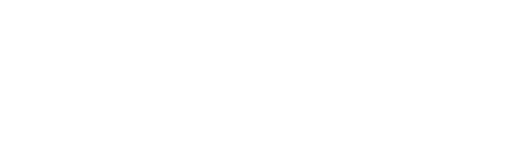
t = 0.00 s
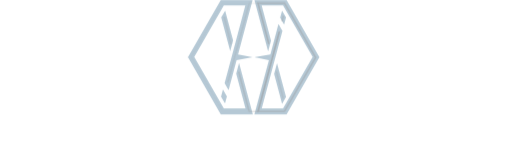
t = 2.00 s
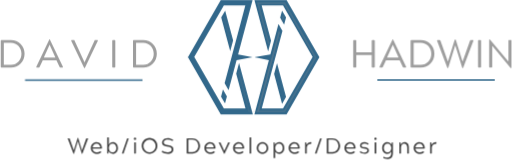
t = 2.58 s
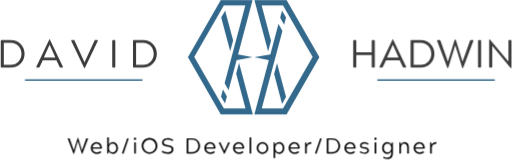
t = 3.15 s
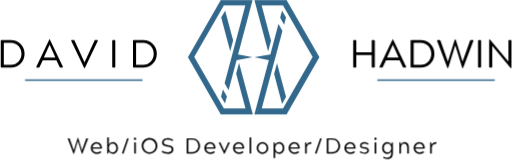
t = 3.73 s
t = 4.30 s: frame unchanged from t = 3.73 s, image omitted

The animated SVG that drew these frames (rendered in a browser with its animation timeline set to each time). Animation: 3 CSS @keyframes rules; one cycle of 4.30 s.

<?xml version="1.0" encoding="UTF-8"?>
<svg id="logo" width="50%" height="50%" viewBox="0 0 327 102" version="1.1" xmlns="http://www.w3.org/2000/svg" xmlns:xlink="http://www.w3.org/1999/xlink">
    <!-- Generator: Sketch 47 (45396) - http://www.bohemiancoding.com/sketch -->
    <title>Animated Logo 2017</title>
    <desc>Created with Sketch.</desc>
    <defs>
        <style type="text/css">
            #Dfirst, #D1, #A, #Amiddlefirst, #Amiddlelast, #Alast, #Vfirst, #V, #I, #D2 {
              opacity: .5;
              stroke-dasharray: 1000;
              stroke-dashoffset: 1000;
            }
            #Dfirst {
              animation: dash 2s linear 0s;
            }
            #D1 {
              animation: dash 2s linear .1s;
            }
            #A {
              animation: dash 2s linear .5s;
            }
            #Amiddlefirst {
              animation: dash 1s linear .7s;
            }
            #Amiddlelast {
              animation: dash 1s linear .75s;
            }
            #Alast {
              animation: dash 2s linear .7s;
            }
            #Vfirst {
              animation: dash 2s linear .9s;
            }
            #V {
              animation: dash 2s linear 1s;
            }
            #I {
              animation: dash 2s linear 1.3s;
            }
            #D2 {
              animation: dash 2s linear 1.4s;
            }
            #Logo {
              opacity: 0;
              animation: appear 2.3s cubic-bezier(0.95, 0.05, 0.795, 0.035) 0s 1 forwards;
            }
            #David, #Hadwin {
              opacity: 0;
              animation: appear 1.5s linear 2s 1 forwards;
            }

            #dLine, #hLine {
              stroke-dasharray: 300;
              stroke-dashoffset: 300;
              animation: strike 2s linear 2s 1 forwards;
            }

            #title {
              opacity: 0;
              animation: appear 1s ease-out 2s 1 forwards;
            }

            @keyframes dash {
              to {
                stroke-dashoffset: 0;
                opacity: 0;
              }
            }
            @keyframes strike {
              to {
                stroke-dashoffset: 0;
              }
            }
            @keyframes appear {
              from {
                opacity: 0;
              }
              to {
                opacity: 1;
              }
            }
        </style>
    </defs>
    <g id="Page-1" stroke="none" stroke-width="1" fill="none" fill-rule="evenodd">
        <g id="fullAnimatedLogo">
            <path d="M237.4,33.35 L227.55,33.35 L227.55,25.9 C227.55,25.6 227.475,25.5 227.175,25.5 L225.975,25.5 C225.675,25.5 225.575,25.6 225.575,25.9 L225.575,42.6 C225.575,42.9 225.675,43 225.975,43 L227.175,43 C227.475,43 227.55,42.9 227.55,42.6 L227.55,35.1 L237.4,35.1 L237.4,42.6 C237.4,42.9 237.475,43 237.775,43 L238.975,43 C239.275,43 239.375,42.9 239.375,42.6 L239.375,25.9 C239.375,25.6 239.275,25.5 238.975,25.5 L237.775,25.5 C237.475,25.5 237.4,25.6 237.4,25.9 L237.4,33.35 Z M250.9,28.5 L250.875,28.5 L247.2,36.65 L254.575,36.65 L250.9,28.5 Z M251.225,25.425 L259.4,42.6 C259.5,42.825 259.4,43 259.15,43 L257.7,43 C257.45,43 257.35,42.9 257.2,42.6 L255.25,38.35 L246.525,38.35 L244.575,42.6 C244.425,42.9 244.325,43 244.05,43 L242.6,43 C242.375,43 242.275,42.825 242.375,42.6 L250.525,25.425 C250.65,25.225 250.7,25.075 250.85,25.075 L250.925,25.075 C251.05,25.075 251.125,25.225 251.225,25.425 Z M262.625,25.5 L268.75,25.5 C273.675,25.5 277.45,29.275 277.45,34.25 C277.45,39.225 273.675,43 268.75,43 L262.625,43 C262.35,43 262.225,42.9 262.225,42.6 L262.225,25.9 C262.225,25.6 262.325,25.5 262.625,25.5 Z M268.725,27.2 L264.2,27.2 L264.2,41.3 L268.725,41.3 C272.8,41.3 275.45,38 275.45,34.25 C275.45,30.475 272.8,27.2 268.725,27.2 Z M281.35,25.9 C281.25,25.6 281.125,25.5 280.85,25.5 L279.325,25.5 C279.075,25.5 279.025,25.6 279.15,25.9 L285.625,43.075 C285.725,43.325 285.8,43.425 285.9,43.425 L286.075,43.425 C286.175,43.425 286.25,43.3 286.35,43.075 L290.75,28.9 L295.15,43.075 C295.25,43.3 295.325,43.425 295.425,43.425 L295.6,43.425 C295.725,43.425 295.775,43.3 295.875,43.075 L302.35,25.9 C302.475,25.6 302.425,25.5 302.175,25.5 L300.65,25.5 C300.375,25.5 300.25,25.6 300.15,25.9 L295.425,39.225 L291.225,25.575 C291.125,25.3 291.05,25.175 290.875,25.175 L290.625,25.175 C290.45,25.175 290.375,25.3 290.275,25.575 L286.075,39.225 L281.35,25.9 Z M305.3,42.6 C305.3,42.9 305.4,43 305.7,43 L306.9,43 C307.2,43 307.275,42.9 307.275,42.6 L307.275,25.9 C307.275,25.6 307.2,25.5 306.9,25.5 L305.7,25.5 C305.4,25.5 305.3,25.6 305.3,25.9 L305.3,42.6 Z M314.375,29.15 L326,43.125 C326.15,43.275 326.25,43.325 326.375,43.325 L326.5,43.325 C326.65,43.325 326.7,43.3 326.7,43.125 L326.7,25.9 C326.7,25.575 326.625,25.5 326.325,25.5 L325.125,25.5 C324.825,25.5 324.725,25.575 324.725,25.9 L324.725,39.25 L313.075,25.35 C312.975,25.225 312.9,25.175 312.75,25.175 L312.625,25.175 C312.45,25.175 312.4,25.2 312.4,25.375 L312.4,42.6 C312.4,42.9 312.5,43 312.8,43 L313.975,43 C314.275,43 314.375,42.9 314.375,42.6 L314.375,29.15 Z" id="Hadwin" fill="#000000"></path>
            <path d="M0.875,25.5 L7,25.5 C11.925,25.5 15.7,29.275 15.7,34.25 C15.7,39.225 11.925,43 7,43 L0.875,43 C0.6,43 0.475,42.9 0.475,42.6 L0.475,25.9 C0.475,25.6 0.575,25.5 0.875,25.5 Z M6.975,27.2 L2.45,27.2 L2.45,41.3 L6.975,41.3 C11.05,41.3 13.7,38 13.7,34.25 C13.7,30.475 11.05,27.2 6.975,27.2 Z M31.7,28.5 L31.675,28.5 L28,36.65 L35.375,36.65 L31.7,28.5 Z M32.025,25.425 L40.2,42.6 C40.3,42.825 40.2,43 39.95,43 L38.5,43 C38.25,43 38.15,42.9 38,42.6 L36.05,38.35 L27.325,38.35 L25.375,42.6 C25.225,42.9 25.125,43 24.85,43 L23.4,43 C23.175,43 23.075,42.825 23.175,42.6 L31.325,25.425 C31.45,25.225 31.5,25.075 31.65,25.075 L31.725,25.075 C31.85,25.075 31.925,25.225 32.025,25.425 Z M53.625,43.075 C53.775,43.325 53.8,43.425 53.95,43.425 L54.025,43.425 C54.15,43.425 54.2,43.3 54.325,43.075 L62.5,25.9 C62.575,25.7 62.525,25.5 62.25,25.5 L60.8,25.5 C60.575,25.5 60.45,25.575 60.3,25.9 L54,39.625 L53.975,39.625 L47.675,25.9 C47.525,25.575 47.425,25.5 47.15,25.5 L45.7,25.5 C45.475,25.5 45.375,25.675 45.475,25.9 L53.625,43.075 Z M71.675,42.6 C71.675,42.9 71.775,43 72.075,43 L73.275,43 C73.575,43 73.65,42.9 73.65,42.6 L73.65,25.9 C73.65,25.6 73.575,25.5 73.275,25.5 L72.075,25.5 C71.775,25.5 71.675,25.6 71.675,25.9 L71.675,42.6 Z M85.35,25.5 L91.475,25.5 C96.4,25.5 100.175,29.275 100.175,34.25 C100.175,39.225 96.4,43 91.475,43 L85.35,43 C85.075,43 84.95,42.9 84.95,42.6 L84.95,25.9 C84.95,25.6 85.05,25.5 85.35,25.5 Z M91.45,27.2 L86.925,27.2 L86.925,41.3 L91.45,41.3 C95.525,41.3 98.175,38 98.175,34.25 C98.175,30.475 95.525,27.2 91.45,27.2 Z" id="David" fill="#000000"></path>
            <path d="M44.484,88.424 C44.428,88.256 44.358,88.2 44.204,88.2 L43.35,88.2 C43.21,88.2 43.182,88.256 43.252,88.424 L46.878,98.042 C46.934,98.182 46.976,98.238 47.032,98.238 L47.13,98.238 C47.186,98.238 47.228,98.168 47.284,98.042 L49.748,90.104 L52.212,98.042 C52.268,98.168 52.31,98.238 52.366,98.238 L52.464,98.238 C52.534,98.238 52.562,98.168 52.618,98.042 L56.244,88.424 C56.314,88.256 56.286,88.2 56.146,88.2 L55.292,88.2 C55.138,88.2 55.068,88.256 55.012,88.424 L52.366,95.886 L50.014,88.242 C49.958,88.088 49.916,88.018 49.818,88.018 L49.678,88.018 C49.58,88.018 49.538,88.088 49.482,88.242 L47.13,95.886 L44.484,88.424 Z M64.2939999,96.544 L64.5599999,96.866 C64.6579999,96.992 64.6579999,97.076 64.5599999,97.174 C63.9019999,97.818 62.7679999,98.154 61.7319999,98.154 C59.6179999,98.154 57.9939999,96.488 57.9939999,94.444 C57.9939999,92.4 59.6179999,90.72 61.6619999,90.72 C63.8459999,90.72 65.1199999,92.484 65.1199999,94.584 C65.1199999,94.752 65.0919999,94.808 64.9099999,94.808 L59.0719999,94.808 C59.1699999,96.11 60.3599999,97.23 61.7739999,97.23 C62.4599999,97.23 63.2999999,97.02 63.9719999,96.53 C64.1259999,96.446 64.1819999,96.418 64.2939999,96.544 Z M59.0999999,94.08 L64.0419999,94.08 C63.9859999,92.82 63.0759999,91.602 61.6479999,91.602 C60.2059999,91.602 59.1419999,92.82 59.0999999,94.08 Z M69.4879997,87.892 L69.4879997,92.358 C69.6699997,91.966 70.4259997,90.72 72.0779997,90.72 C74.0379997,90.72 75.3119997,92.386 75.3119997,94.43 C75.3119997,96.46 74.0379997,98.154 72.0779997,98.154 C70.4259997,98.154 69.6699997,97.006 69.3339997,96.474 L69.2219997,97.776 C69.1519997,97.944 69.1099997,98 68.9839997,98 L68.6479997,98 C68.4939997,98 68.4379997,97.944 68.4379997,97.776 L68.4379997,87.892 C68.4379997,87.724 68.4939997,87.668 68.6479997,87.668 L69.2779997,87.668 C69.4319997,87.668 69.4879997,87.724 69.4879997,87.892 Z M71.8819997,97.216 C73.3379997,97.216 74.2759997,95.984 74.2759997,94.43 C74.2759997,92.988 73.3379997,91.672 71.8819997,91.672 C70.4119997,91.672 69.4879997,93.044 69.4879997,94.444 C69.4879997,95.83 70.4119997,97.216 71.8819997,97.216 Z M82.1719996,88.424 C82.2279996,88.256 82.1719996,88.2 81.9899996,88.2 L81.4159996,88.2 C81.2759996,88.2 81.1919996,88.242 81.1359996,88.396 L77.9159996,97.776 C77.8599996,97.944 77.9159996,98 78.0839996,98 L78.6719996,98 C78.8259996,98 78.8819996,97.972 78.9519996,97.804 L82.1719996,88.424 Z M85.6999994,97.776 C85.6999994,97.944 85.7419994,98 85.9099994,98 L86.5259994,98 C86.6939994,98 86.7499994,97.944 86.7499994,97.776 L86.7499994,91.098 C86.7499994,90.93 86.7079994,90.874 86.5259994,90.874 L85.9099994,90.874 C85.7419994,90.874 85.6999994,90.93 85.6999994,91.098 L85.6999994,97.776 Z M85.4759994,88.536 C85.4759994,88.942 85.7979994,89.264 86.2039994,89.264 C86.6099994,89.264 86.9459994,88.942 86.9459994,88.536 C86.9459994,88.13 86.6099994,87.808 86.2039994,87.808 C85.7979994,87.808 85.4759994,88.13 85.4759994,88.536 Z M90.4879993,93.1 C90.4879993,90.314 92.7419993,88.018 95.4999993,88.018 C98.2579993,88.018 100.511999,90.314 100.511999,93.1 C100.511999,95.886 98.2579993,98.182 95.4999993,98.182 C92.7419993,98.182 90.4879993,95.886 90.4879993,93.1 Z M91.6079993,93.1 C91.6079993,95.2 93.3159993,97.202 95.4999993,97.202 C97.7119993,97.202 99.3919993,95.2 99.3919993,93.1 C99.3919993,90.986 97.7119993,88.998 95.4999993,88.998 C93.3159993,88.998 91.6079993,90.986 91.6079993,93.1 Z M107.147999,89.026 C108.127999,89.026 109.051999,89.348 109.947999,89.95 C110.087999,90.062 110.171999,90.006 110.255999,89.852 L110.521999,89.418 C110.577999,89.278 110.605999,89.194 110.451999,89.11 C109.387999,88.466 108.449999,88.046 107.007999,88.046 C104.291999,88.046 103.479999,89.894 103.479999,90.972 C103.479999,92.834 105.257999,93.296 106.783999,93.506 C108.617999,93.758 109.667999,94.136 109.667999,95.298 C109.667999,96.754 108.323999,97.174 107.035999,97.174 C105.985999,97.174 104.823999,96.852 103.927999,96.236 C103.759999,96.138 103.703999,96.166 103.605999,96.32 L103.339999,96.768 C103.255999,96.922 103.255999,96.992 103.395999,97.076 C104.459999,97.818 105.691999,98.154 107.175999,98.154 C109.583999,98.154 110.745999,96.754 110.745999,95.256 C110.745999,93.38 109.205999,92.82 107.399999,92.582 C105.859999,92.386 104.557999,92.092 104.557999,90.944 C104.557999,90.216 105.019999,89.026 107.147999,89.026 Z M119.453999,88.2 L122.883999,88.2 C125.641999,88.2 127.755999,90.314 127.755999,93.1 C127.755999,95.886 125.641999,98 122.883999,98 L119.453999,98 C119.299999,98 119.229999,97.944 119.229999,97.776 L119.229999,88.424 C119.229999,88.256 119.285999,88.2 119.453999,88.2 Z M122.869999,89.152 L120.335999,89.152 L120.335999,97.048 L122.869999,97.048 C125.151999,97.048 126.635999,95.2 126.635999,93.1 C126.635999,90.986 125.151999,89.152 122.869999,89.152 Z M136.827999,96.544 L137.093999,96.866 C137.191999,96.992 137.191999,97.076 137.093999,97.174 C136.435999,97.818 135.301999,98.154 134.265999,98.154 C132.151999,98.154 130.527999,96.488 130.527999,94.444 C130.527999,92.4 132.151999,90.72 134.195999,90.72 C136.379999,90.72 137.653999,92.484 137.653999,94.584 C137.653999,94.752 137.625999,94.808 137.443999,94.808 L131.605999,94.808 C131.703999,96.11 132.893999,97.23 134.307999,97.23 C134.993999,97.23 135.833999,97.02 136.505999,96.53 C136.659999,96.446 136.715999,96.418 136.827999,96.544 Z M131.633999,94.08 L136.575999,94.08 C136.519999,92.82 135.609999,91.602 134.181999,91.602 C132.739999,91.602 131.675999,92.82 131.633999,94.08 Z M143.057999,98.042 C143.141999,98.182 143.155999,98.238 143.225999,98.238 L143.267999,98.238 C143.351999,98.238 143.365999,98.168 143.449999,98.042 L146.725999,91.098 C146.767999,90.986 146.739999,90.874 146.585999,90.874 L145.885999,90.874 C145.759999,90.874 145.689999,90.916 145.605999,91.098 L143.253999,96.222 L143.253999,96.208 L140.887999,91.098 C140.803999,90.916 140.747999,90.874 140.593999,90.874 L139.893999,90.874 C139.767999,90.874 139.711999,90.972 139.767999,91.098 L143.057999,98.042 Z M155.125998,96.544 L155.391998,96.866 C155.489998,96.992 155.489998,97.076 155.391998,97.174 C154.733998,97.818 153.599998,98.154 152.563998,98.154 C150.449998,98.154 148.825998,96.488 148.825998,94.444 C148.825998,92.4 150.449998,90.72 152.493998,90.72 C154.677998,90.72 155.951998,92.484 155.951998,94.584 C155.951998,94.752 155.923998,94.808 155.741998,94.808 L149.903998,94.808 C150.001998,96.11 151.191998,97.23 152.605998,97.23 C153.291998,97.23 154.131998,97.02 154.803998,96.53 C154.957998,96.446 155.013998,96.418 155.125998,96.544 Z M149.931998,94.08 L154.873998,94.08 C154.817998,92.82 153.907998,91.602 152.479998,91.602 C151.037998,91.602 149.973998,92.82 149.931998,94.08 Z M159.395998,97.776 C159.395998,97.944 159.451998,98 159.619998,98 L160.235998,98 C160.403998,98 160.445998,97.944 160.445998,97.776 L160.445998,87.892 C160.445998,87.724 160.403998,87.668 160.235998,87.668 L159.619998,87.668 C159.451998,87.668 159.395998,87.724 159.395998,87.892 L159.395998,97.776 Z M163.959998,94.444 C163.959998,92.4 165.597998,90.72 167.641998,90.72 C169.685998,90.72 171.323998,92.4 171.323998,94.444 C171.323998,96.488 169.685998,98.154 167.641998,98.154 C165.597998,98.154 163.959998,96.488 163.959998,94.444 Z M167.641998,97.216 C169.111998,97.216 170.287998,95.984 170.287998,94.444 C170.287998,92.904 169.111998,91.672 167.641998,91.672 C166.185998,91.672 165.009998,92.904 165.009998,94.444 C165.009998,95.984 166.185998,97.216 167.641998,97.216 Z M175.761998,96.516 L175.761998,100.632 C175.761998,100.8 175.705998,100.856 175.551998,100.856 L174.921998,100.856 C174.767998,100.856 174.711998,100.8 174.711998,100.632 L174.711998,91.098 C174.711998,90.93 174.767998,90.874 174.921998,90.874 L175.257998,90.874 C175.383998,90.874 175.425998,90.93 175.495998,91.098 L175.607998,92.4 C175.943998,91.868 176.699998,90.72 178.351998,90.72 C180.311998,90.72 181.585998,92.414 181.585998,94.444 C181.585998,96.488 180.311998,98.154 178.351998,98.154 C176.699998,98.154 175.943998,96.908 175.761998,96.516 Z M178.155998,91.658 C176.685998,91.658 175.761998,93.044 175.761998,94.43 C175.761998,95.83 176.685998,97.202 178.155998,97.202 C179.611998,97.202 180.549998,95.886 180.549998,94.444 C180.549998,92.89 179.611998,91.658 178.155998,91.658 Z M190.629998,96.544 L190.895998,96.866 C190.993998,96.992 190.993998,97.076 190.895998,97.174 C190.237998,97.818 189.103998,98.154 188.067998,98.154 C185.953998,98.154 184.329998,96.488 184.329998,94.444 C184.329998,92.4 185.953998,90.72 187.997998,90.72 C190.181998,90.72 191.455998,92.484 191.455998,94.584 C191.455998,94.752 191.427998,94.808 191.245998,94.808 L185.407998,94.808 C185.505998,96.11 186.695998,97.23 188.109998,97.23 C188.795998,97.23 189.635998,97.02 190.307998,96.53 C190.461998,96.446 190.517998,96.418 190.629998,96.544 Z M185.435998,94.08 L190.377998,94.08 C190.321998,92.82 189.411998,91.602 187.983998,91.602 C186.541998,91.602 185.477998,92.82 185.435998,94.08 Z M198.581998,91.756 C198.749998,91.756 198.791998,91.714 198.833998,91.546 L198.917998,90.916 C198.945998,90.776 198.917998,90.72 198.721998,90.72 C196.733998,90.72 196.089998,91.91 195.809998,92.498 L195.641998,91.098 C195.571998,90.93 195.515998,90.874 195.403998,90.874 L195.053998,90.874 C194.899998,90.874 194.843998,90.93 194.843998,91.098 L194.843998,97.776 C194.843998,97.944 194.899998,98 195.053998,98 L195.683998,98 C195.837998,98 195.893998,97.944 195.893998,97.776 L195.893998,94.332 C195.893998,93.03 196.761998,91.756 198.581998,91.756 Z M205.441998,88.424 C205.497998,88.256 205.441998,88.2 205.259998,88.2 L204.685998,88.2 C204.545998,88.2 204.461998,88.242 204.405998,88.396 L201.185998,97.776 C201.129998,97.944 201.185998,98 201.353998,98 L201.941998,98 C202.095998,98 202.151998,97.972 202.221998,97.804 L205.441998,88.424 Z M208.913997,88.2 L212.343997,88.2 C215.101997,88.2 217.215997,90.314 217.215997,93.1 C217.215997,95.886 215.101997,98 212.343997,98 L208.913997,98 C208.759997,98 208.689997,97.944 208.689997,97.776 L208.689997,88.424 C208.689997,88.256 208.745997,88.2 208.913997,88.2 Z M212.329997,89.152 L209.795997,89.152 L209.795997,97.048 L212.329997,97.048 C214.611997,97.048 216.095997,95.2 216.095997,93.1 C216.095997,90.986 214.611997,89.152 212.329997,89.152 Z M226.287997,96.544 L226.553997,96.866 C226.651997,96.992 226.651997,97.076 226.553997,97.174 C225.895997,97.818 224.761997,98.154 223.725997,98.154 C221.611997,98.154 219.987997,96.488 219.987997,94.444 C219.987997,92.4 221.611997,90.72 223.655997,90.72 C225.839997,90.72 227.113997,92.484 227.113997,94.584 C227.113997,94.752 227.085997,94.808 226.903997,94.808 L221.065997,94.808 C221.163997,96.11 222.353997,97.23 223.767997,97.23 C224.453997,97.23 225.293997,97.02 225.965997,96.53 C226.119997,96.446 226.175997,96.418 226.287997,96.544 Z M221.093997,94.08 L226.035997,94.08 C225.979997,92.82 225.069997,91.602 223.641997,91.602 C222.199997,91.602 221.135997,92.82 221.093997,94.08 Z M232.685997,97.3 C231.761997,97.3 230.935997,96.95 230.319997,96.516 C230.151997,96.39 230.081997,96.46 230.011997,96.6 L229.815997,96.95 C229.731997,97.104 229.731997,97.174 229.857997,97.258 C230.893997,97.944 231.999997,98.154 232.741997,98.154 C234.547997,98.154 235.611997,97.23 235.611997,95.942 C235.611997,94.584 234.267997,94.136 232.881997,93.94 C231.607997,93.758 230.907997,93.618 230.907997,92.848 C230.907997,92.078 231.481997,91.574 232.657997,91.574 C233.567997,91.574 234.099997,91.784 234.855997,92.246 C235.023997,92.358 235.093997,92.288 235.163997,92.148 L235.345997,91.812 C235.415997,91.686 235.443997,91.602 235.275997,91.504 C234.295997,90.902 233.329997,90.72 232.601997,90.72 C230.949997,90.72 229.913997,91.574 229.913997,92.904 C229.913997,94.374 231.243997,94.696 232.629997,94.878 C233.903997,95.06 234.603997,95.382 234.603997,95.998 C234.603997,96.712 234.043997,97.3 232.685997,97.3 Z M239.293997,97.776 C239.293997,97.944 239.335997,98 239.503997,98 L240.119997,98 C240.287997,98 240.343997,97.944 240.343997,97.776 L240.343997,91.098 C240.343997,90.93 240.301997,90.874 240.119997,90.874 L239.503997,90.874 C239.335997,90.874 239.293997,90.93 239.293997,91.098 L239.293997,97.776 Z M239.069997,88.536 C239.069997,88.942 239.391997,89.264 239.797997,89.264 C240.203997,89.264 240.539997,88.942 240.539997,88.536 C240.539997,88.13 240.203997,87.808 239.797997,87.808 C239.391997,87.808 239.069997,88.13 239.069997,88.536 Z M249.877997,97.608 L249.877997,96.516 C249.709997,96.908 248.939997,98.154 247.287997,98.154 C245.313997,98.154 244.053997,96.488 244.053997,94.444 C244.053997,92.414 245.327997,90.72 247.287997,90.72 C248.939997,90.72 249.695997,91.868 250.045997,92.4 L250.157997,91.098 C250.213997,90.93 250.269997,90.874 250.395997,90.874 L250.717997,90.874 C250.871997,90.874 250.927997,90.93 250.927997,91.098 L250.927997,97.496 C250.927997,100.184 249.835997,101.458 247.665997,101.458 C246.139997,101.458 245.187997,101.066 244.893997,100.954 C244.753997,100.898 244.725997,100.856 244.767997,100.702 L244.907997,100.17 C244.949997,100.002 244.991997,99.974 245.145997,100.044 C245.579997,100.198 246.307997,100.52 247.511997,100.52 C249.317997,100.52 249.877997,99.288 249.877997,97.608 Z M247.497997,91.658 C246.027997,91.658 245.103997,92.89 245.103997,94.444 C245.103997,95.872 246.027997,97.202 247.497997,97.202 C248.953997,97.202 249.891997,95.83 249.891997,94.43 C249.891997,93.044 248.953997,91.658 247.497997,91.658 Z M255.827997,91.098 C255.757997,90.93 255.701997,90.874 255.589997,90.874 L255.239997,90.874 C255.085997,90.874 255.029997,90.93 255.029997,91.098 L255.029997,97.776 C255.029997,97.944 255.085997,98 255.239997,98 L255.869997,98 C256.023997,98 256.079997,97.944 256.079997,97.776 L256.079997,94.248 C256.079997,92.848 256.863997,91.672 258.081997,91.672 C259.215997,91.672 260.055997,92.484 260.055997,94.15 L260.055997,97.776 C260.055997,97.944 260.111997,98 260.265997,98 L260.895997,98 C261.049997,98 261.105997,97.944 261.105997,97.776 L261.105997,93.87 C261.105997,91.63 259.831997,90.72 258.333997,90.72 C256.961997,90.72 256.233997,91.798 255.939997,92.358 L255.827997,91.098 Z M270.485997,96.544 L270.751997,96.866 C270.849997,96.992 270.849997,97.076 270.751997,97.174 C270.093997,97.818 268.959997,98.154 267.923997,98.154 C265.809997,98.154 264.185997,96.488 264.185997,94.444 C264.185997,92.4 265.809997,90.72 267.853997,90.72 C270.037997,90.72 271.311997,92.484 271.311997,94.584 C271.311997,94.752 271.283997,94.808 271.101997,94.808 L265.263997,94.808 C265.361997,96.11 266.551997,97.23 267.965997,97.23 C268.651997,97.23 269.491997,97.02 270.163997,96.53 C270.317997,96.446 270.373997,96.418 270.485997,96.544 Z M265.291997,94.08 L270.233997,94.08 C270.177997,92.82 269.267997,91.602 267.839997,91.602 C266.397997,91.602 265.333997,92.82 265.291997,94.08 Z M278.437996,91.756 C278.605996,91.756 278.647996,91.714 278.689996,91.546 L278.773996,90.916 C278.801996,90.776 278.773996,90.72 278.577996,90.72 C276.589996,90.72 275.945996,91.91 275.665996,92.498 L275.497996,91.098 C275.427996,90.93 275.371996,90.874 275.259996,90.874 L274.909996,90.874 C274.755996,90.874 274.699996,90.93 274.699996,91.098 L274.699996,97.776 C274.699996,97.944 274.755996,98 274.909996,98 L275.539996,98 C275.693996,98 275.749996,97.944 275.749996,97.776 L275.749996,94.332 C275.749996,93.03 276.617996,91.756 278.437996,91.756 Z" id="title" fill="#000000"></path>
            <g id="Animated-Logo" transform="translate(120.000000, 0.000000)">
                <g id="Logo2017" fill="#32688B">
                    <g id="Logo">
                        <path d="M41.2622797,36.4598964 L31.0597828,38.2603851 L25.9498174,57.4232671 L23.4157972,53.0129885 L36.6455018,3.4002709 L22.9297337,3.4002709 L4.03160153,36.2911006 L22.9297337,69.1819304 L36.7382606,69.1819304 L30.8101081,46.9507647 L32.6473632,40.0608738 L41.4450604,72.9197928 L20.9722044,72.9197928 L0,36.4191907 L20.9254278,7.10542736e-15 L41.2622797,7.10542736e-15 L32.0200178,34.6594077 L41.2622797,36.4598964 Z M52.6356741,34.6594077 L57.8119027,15.2480319 L60.345923,19.6583106 L47.1399771,69.1819304 L60.7259981,69.1819304 L79.6241305,36.2911006 L60.7259981,3.4002709 L47.0794002,3.4002709 L53.0586346,25.8229989 L51.2033792,32.7803923 L42.4621747,0 L63.0349106,6.66065891e-15 L83.9603384,36.4191907 L62.9881341,72.9197928 L42.4331773,72.9197928 L51.6754391,38.2603851 L42.4331773,36.4598964 L52.6356741,34.6594077 Z M60.1108153,6.62687958 L62.6448355,11.0371582 L61.4116836,15.6616014 L58.8776634,11.2513228 L60.1108153,6.62687958 L60.1108153,6.62687958 L60.1108153,6.62687958 Z M21.131418,61.5796392 L22.3500365,57.0096977 L24.8840568,61.4199763 L23.6654383,65.9899178 L21.131418,61.5796392 L21.131418,61.5796392 Z M23.7694823,6.63460457 L28.839137,25.6463175 L26.9841054,32.6028717 L21.2354621,11.0448832 L23.7694823,6.63460457 L23.7694823,6.63460457 L23.7694823,6.63460457 Z M62.6521898,61.799792 L60.1178638,66.2106028 L55.0298434,47.1300164 L56.8850988,40.1726229 L62.6521898,61.799792 L62.6521898,61.799792 L62.6521898,61.799792 Z"></path>
                    </g>
                </g>
                <g id="LogoLine" transform="translate(2.000000, 1.000000)" stroke="#979797">
                    <path d="M20.9090909,61.7706551 L21.7909209,58.1818182" id="Dfirst"></path>
                    <polyline id="D1" points="23.3894339 51.513785 37.0230439 0.890919078 20.0322394 0.890919078 0.159066322 35.1759353 20.0322394 69.9160623 37.0230439 69.9160623 30.0894782 43.8733835"></polyline>
                    <polyline id="A" points="23.5069785 51.2786957 37.1747475 0.909090909 42.7877811 0.909090909 49.7194328 26.9469556"></polyline>
                    <path d="M52.5,35.5 L43.5,35.5" id="Amiddlelast"></path>
                    <path d="M28.0731234,35.5 L36.5,35.5" id="Amiddlefirst"></path>
                    <path d="M54.5454545,44.5454545 L58.8946062,61.942061" id="Alast" transform="translate(56.720030, 53.243758) scale(-1, -1) translate(-56.720030, -53.243758) "></path>
                    <path d="M21.1560857,9.66789378 L25.5052374,27.0645002" id="Vfirst"></path>
                    <polyline id="V" points="30.4421122 44.696196 37.0230439 69.9223612 42.9394848 69.9223612 56.4411062 18.6465405"></polyline>
                    <path d="M58.1818182,12.679746 L59.0636482,9.09090909" id="I" transform="translate(58.622733, 10.885328) scale(-1, -1) translate(-58.622733, -10.885328) "></path>
                    <polyline id="D2" transform="translate(61.159262, 35.421663) scale(-1, -1) translate(-61.159262, -35.421663) " points="65.9576403 51.5319568 79.5912503 0.909090909 62.6004458 0.909090909 42.7272727 35.1941071 62.6004458 69.9342341 79.5912503 69.9342341 72.6576846 43.8915553"></polyline>
                </g>
            </g>
            <path d="M91,51 L16,51" id="dLine" stroke="#32688B"></path>
            <path d="M316,51 L241,51" id="hLine" stroke="#32688B" transform="translate(278.500000, 51.000000) scale(-1, 1) translate(-278.500000, -51.000000) "></path>
        </g>
    </g>
</svg>